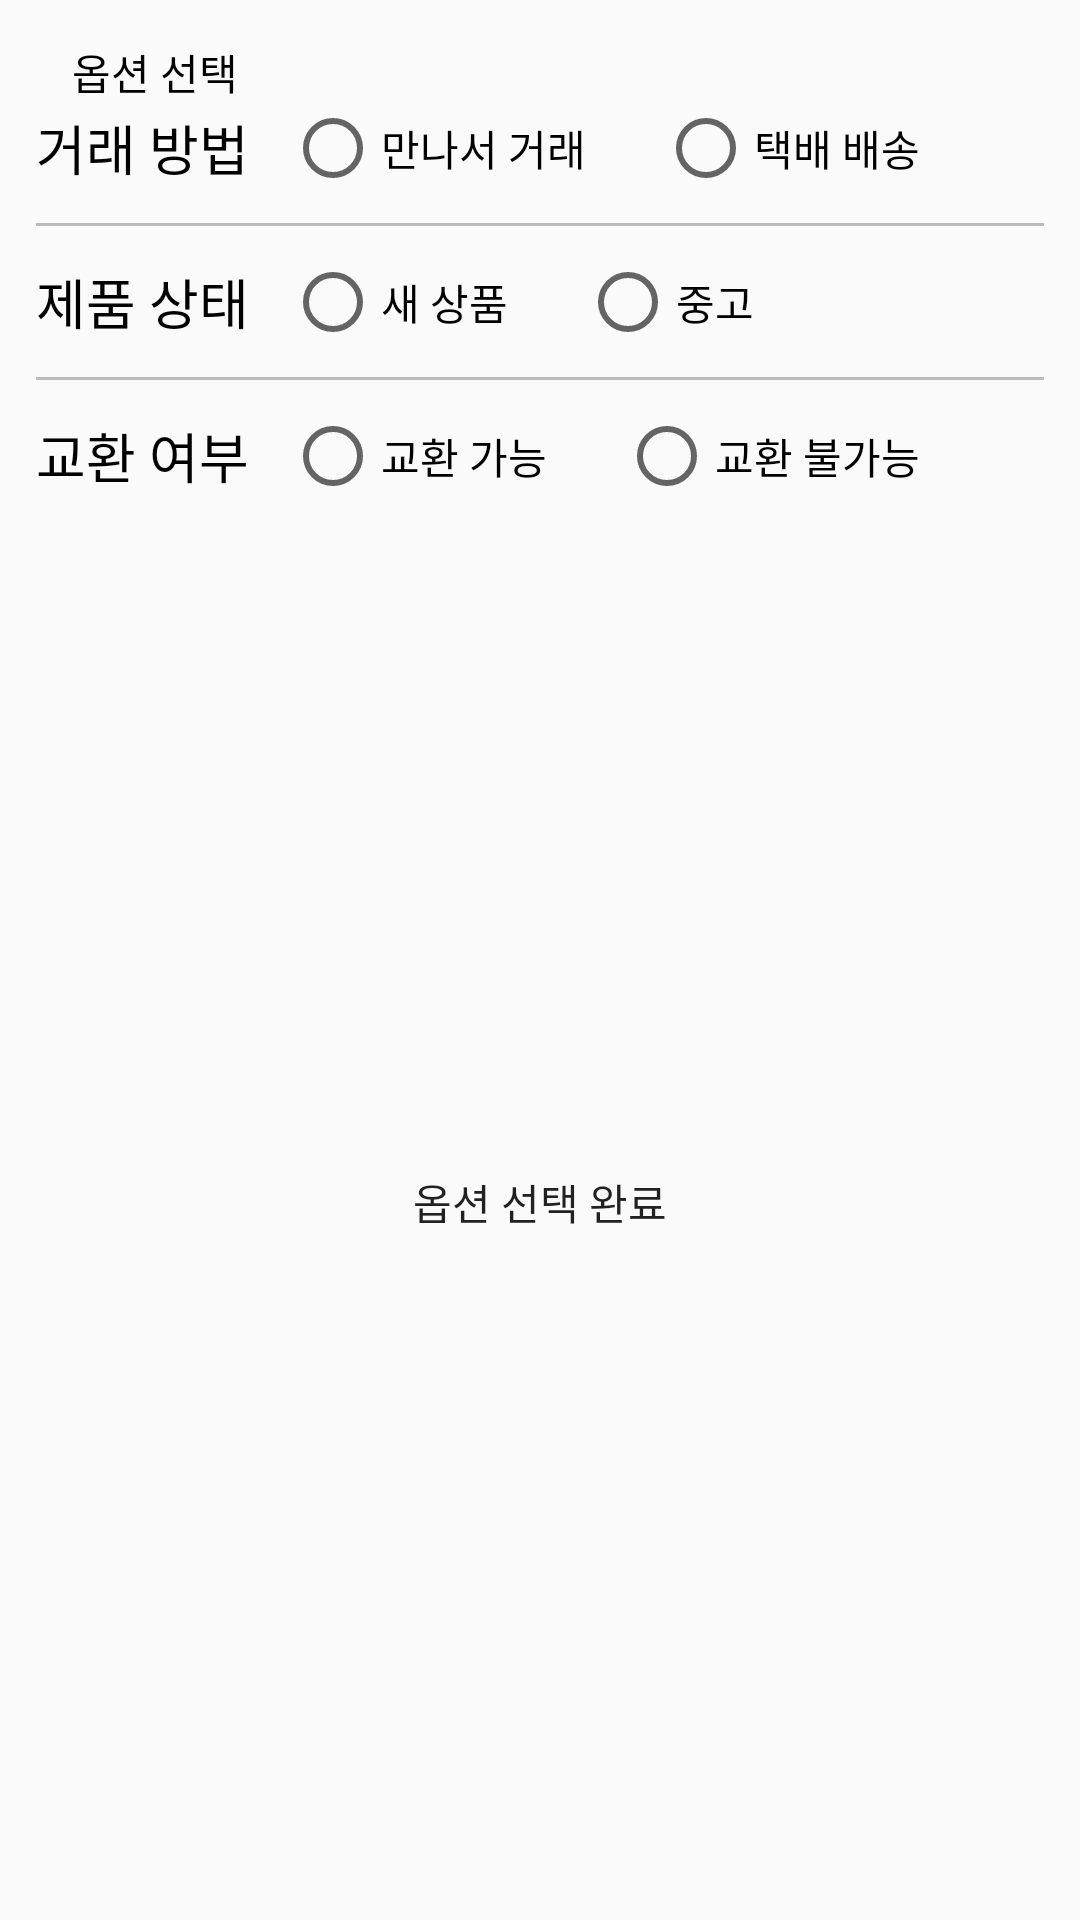

Write the Android layout XML for this screen, with the resource values it uses.
<!-- AndroidManifest.xml: application theme AppTheme -->
<!-- res/layout/bottom_sheet_post_option.xml -->
<?xml version="1.0" encoding="utf-8"?>
<layout xmlns:android="http://schemas.android.com/apk/res/android"
    xmlns:app="http://schemas.android.com/apk/res-auto">

    <data>
        <variable
            name="bottomsheetpostoption"
            type="com.example.project_auction.view.bottomsheet.BottomSheetPostOption" />
    </data>

    <androidx.constraintlayout.widget.ConstraintLayout
        android:paddingTop="12dp"
        android:layout_width="match_parent"
        android:layout_height="wrap_content"
        >
        <ImageButton
            android:id="@+id/bottom_sheet_post_option_imagebutton_close"
            android:layout_width="wrap_content"
            android:layout_height="wrap_content"
            android:src="@drawable/ic_baseline_close_24"
            android:background="@android:color/transparent"
            app:layout_constraintLeft_toLeftOf="parent"
            app:layout_constraintTop_toTopOf="parent"
            android:layout_margin="12dp"
            />

        <TextView
            app:layout_constraintTop_toTopOf="@+id/bottom_sheet_post_option_imagebutton_close"
            app:layout_constraintBottom_toBottomOf="@+id/bottom_sheet_post_option_imagebutton_close"
            app:layout_constraintLeft_toRightOf="@+id/bottom_sheet_post_option_imagebutton_close"
            android:layout_marginLeft="12dp"
            android:id="@+id/bottom_sheet_post_option_textview_title"
            android:layout_width="wrap_content"
            android:layout_height="wrap_content"
            android:textColor="@color/colorBlack"
            android:text="옵션 선택"
            />

        <TextView
            app:layout_constraintTop_toBottomOf="@+id/bottom_sheet_post_option_imagebutton_close"
            android:layout_margin="12dp"
            app:layout_constraintLeft_toLeftOf="parent"
            android:textColor="@color/colorBlack"
            android:textSize="18dp"
            android:id="@+id/bottom_sheet_post_option_textview_trade_option"
            android:layout_width="wrap_content"
            android:layout_height="wrap_content"
            android:text="거래 방법"
            />

        <RadioGroup
            android:id="@+id/bottom_sheet_post_option_radio_group_trade_option"
            android:layout_width="wrap_content"
            android:layout_height="wrap_content"
            app:layout_constraintTop_toTopOf="@+id/bottom_sheet_post_option_textview_trade_option"
            app:layout_constraintBottom_toBottomOf="@+id/bottom_sheet_post_option_textview_trade_option"
            app:layout_constraintLeft_toRightOf="@+id/bottom_sheet_post_option_textview_trade_option"
            android:orientation="horizontal"
            >
            <RadioButton
                android:id="@+id/bottom_sheet_post_option_radiobutton_meet"
                android:text="만나서 거래"
                android:layout_width="wrap_content"
                android:layout_height="wrap_content"
                android:layout_marginHorizontal="12dp"
                />

            <RadioButton
                android:id="@+id/bottom_sheet_post_option_radiobutton_delivery"
                android:text="택배 배송"
                android:layout_width="wrap_content"
                android:layout_height="wrap_content"
                android:layout_marginHorizontal="12dp"
                />

        </RadioGroup>


        <View
            android:id="@+id/bottom_sheet_post_option_view_line_1"
            android:layout_width="match_parent"
            android:layout_height="1dp"
            android:layout_marginHorizontal="12dp"
            android:background="@color/colorGray"
            app:layout_constraintTop_toBottomOf="@+id/bottom_sheet_post_option_textview_trade_option"
            android:layout_marginTop="12dp"
            />

        <TextView
            app:layout_constraintTop_toBottomOf="@+id/bottom_sheet_post_option_view_line_1"
            android:layout_margin="12dp"
            app:layout_constraintLeft_toLeftOf="parent"
            android:textColor="@color/colorBlack"
            android:textSize="18dp"
            android:id="@+id/bottom_sheet_post_option_textview_product_state"
            android:layout_width="wrap_content"
            android:layout_height="wrap_content"
            android:text="제품 상태"
            />

        <RadioGroup
            android:id="@+id/bottom_sheet_post_option_radio_group_product_state"
            android:layout_width="wrap_content"
            android:layout_height="wrap_content"
            app:layout_constraintTop_toTopOf="@+id/bottom_sheet_post_option_textview_product_state"
            app:layout_constraintBottom_toBottomOf="@+id/bottom_sheet_post_option_textview_product_state"
            app:layout_constraintLeft_toRightOf="@+id/bottom_sheet_post_option_textview_product_state"
            android:orientation="horizontal"
            >
            <RadioButton
                android:id="@+id/bottom_sheet_post_option_radiobutton_new"
                android:text="새 상품"
                android:layout_width="wrap_content"
                android:layout_height="wrap_content"
                android:layout_marginHorizontal="12dp"
                />

            <RadioButton
                android:id="@+id/bottom_sheet_post_option_radiobutton_old"
                android:text="중고"
                android:layout_width="wrap_content"
                android:layout_height="wrap_content"
                android:layout_marginHorizontal="12dp"
                />

        </RadioGroup>

        <View
            app:layout_constraintTop_toBottomOf="@+id/bottom_sheet_post_option_textview_product_state"
            android:id="@+id/bottom_sheet_post_option_view_line_2"
            android:layout_width="match_parent"
            android:layout_marginTop="12dp"
            android:layout_marginHorizontal="12dp"
            android:layout_height="1dp"
            android:background="@color/colorGray"
            app:layout_constraintLeft_toLeftOf="parent"
            app:layout_constraintRight_toRightOf="parent"
            />


        <TextView
            app:layout_constraintTop_toBottomOf="@+id/bottom_sheet_post_option_view_line_2"
            android:layout_margin="12dp"
            app:layout_constraintLeft_toLeftOf="parent"
            android:textColor="@color/colorBlack"
            android:textSize="18dp"
            android:id="@+id/bottom_sheet_post_option_textview_trans"
            android:layout_width="wrap_content"
            android:layout_height="wrap_content"
            android:text="교환 여부"
            />

        <RadioGroup
            android:id="@+id/bottom_sheet_post_option_radio_group_trans"
            android:layout_width="wrap_content"
            android:layout_height="wrap_content"
            app:layout_constraintTop_toTopOf="@+id/bottom_sheet_post_option_textview_trans"
            app:layout_constraintBottom_toBottomOf="@+id/bottom_sheet_post_option_textview_trans"
            app:layout_constraintLeft_toRightOf="@+id/bottom_sheet_post_option_textview_trans"
            android:orientation="horizontal"
            >
            <RadioButton
                android:id="@+id/bottom_sheet_post_option_radiobutton_trans_able"
                android:text="교환 가능"
                android:layout_width="wrap_content"
                android:layout_height="wrap_content"
                android:layout_marginHorizontal="12dp"
                />

            <RadioButton
                android:id="@+id/bottom_sheet_post_option_radiobutton_tans_noable"
                android:text="교환 불가능"
                android:layout_width="wrap_content"
                android:layout_height="wrap_content"
                android:layout_marginHorizontal="12dp"
                />

        </RadioGroup>

        <Button
            app:layout_constraintTop_toBottomOf="@+id/bottom_sheet_post_option_textview_trans"
            android:layout_marginTop="20dp"
            android:id="@+id/bottom_sheet_post_option_button_complete"
            android:layout_width="match_parent"
            android:layout_height="wrap_content"
            android:layout_marginHorizontal="12dp"
            android:layout_marginBottom="24dp"
            android:text="옵션 선택 완료"
            android:background="@drawable/background_round_yellow_24dp"
            app:layout_constraintBottom_toBottomOf="parent"
            />

    </androidx.constraintlayout.widget.ConstraintLayout>
</layout>
<!-- resources referenced by this layout -->
<resources>
  <color name="colorBlack">#000000</color>
  <color name="colorGray">#BBBBBB</color>
  <style name="AppTheme" parent="Theme.AppCompat.Light.NoActionBar">
          
          <item name="colorPrimary">@color/colorPrimary</item>
          <item name="colorPrimaryDark">@color/colorPrimaryDark</item>
          <item name="colorAccent">@color/colorAccent</item>
      </style>
  <color name="colorPrimary">#ededed</color>
  <color name="colorPrimaryDark">#e1e1e1</color>
  <color name="colorAccent">#FF4081</color>
</resources>
